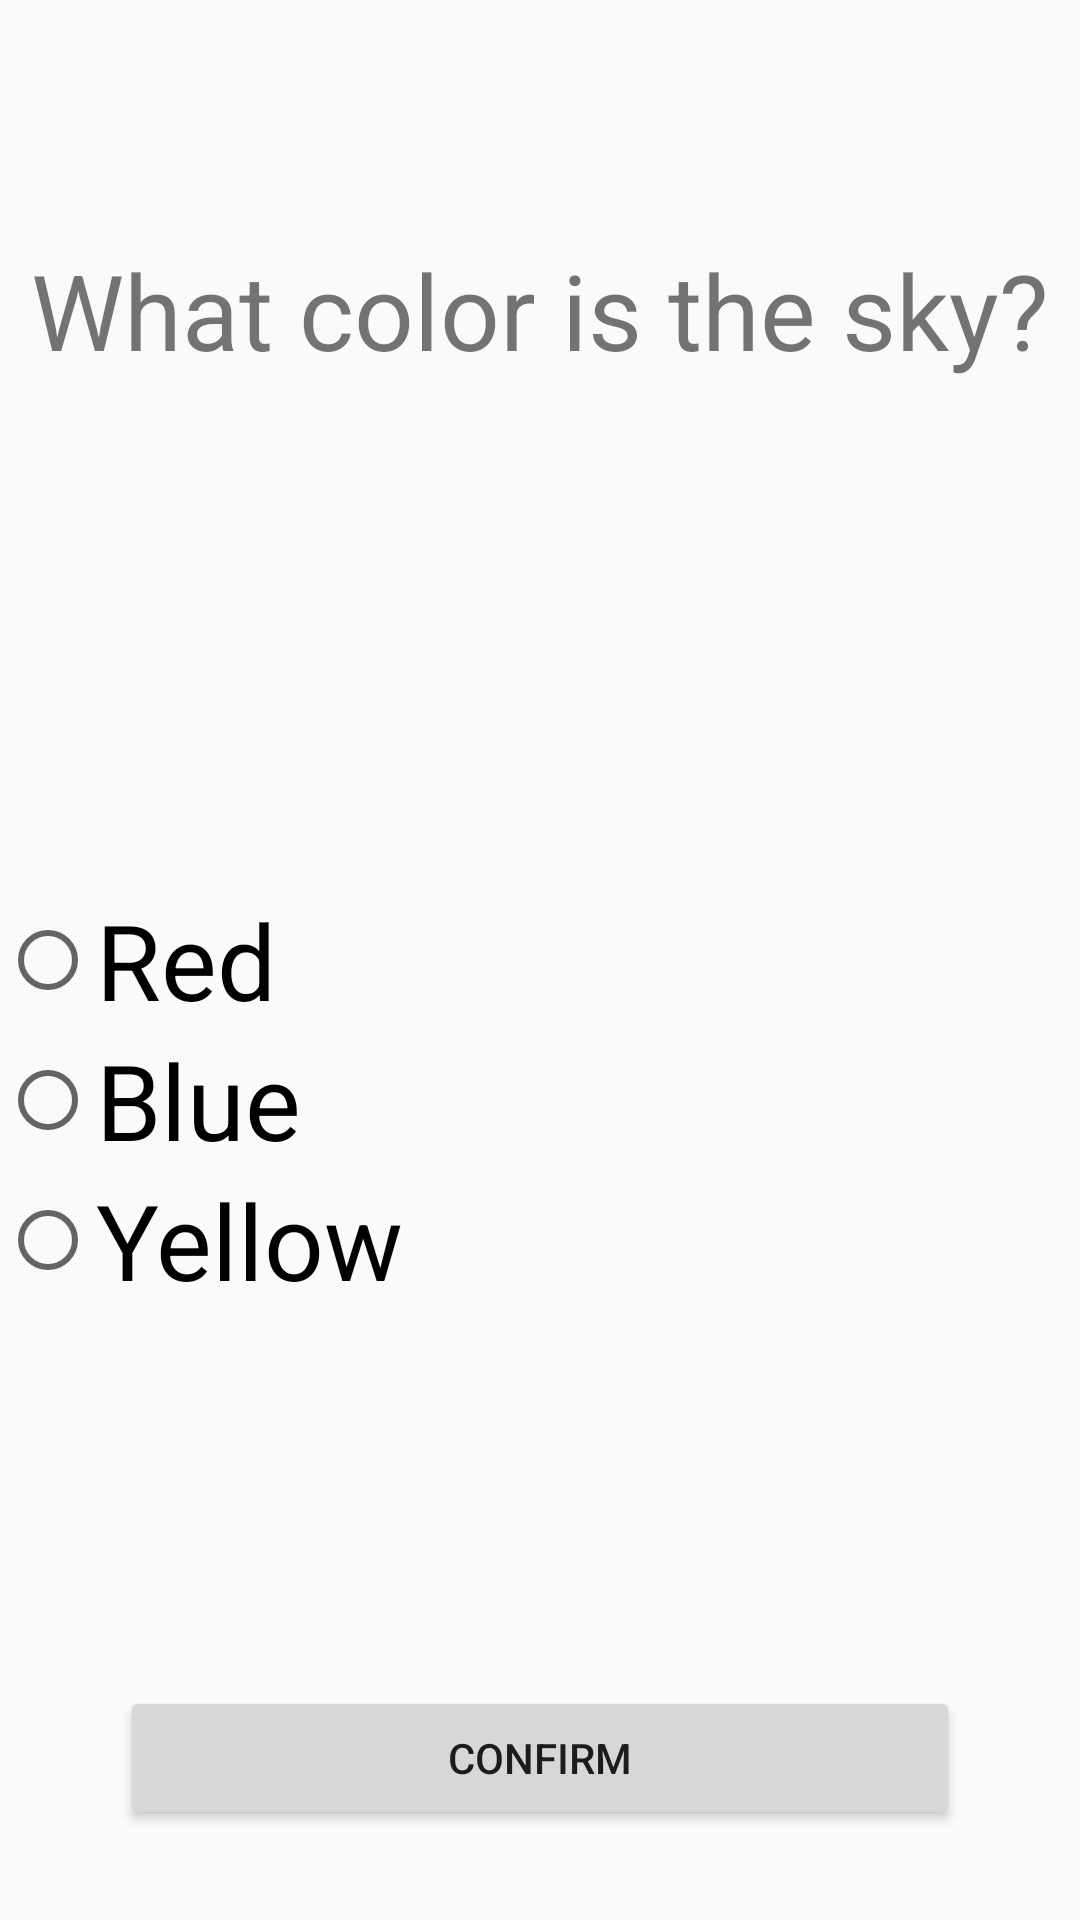

Layout XML and referenced resources for this Android screen:
<!-- AndroidManifest.xml: application theme AppTheme -->
<!-- res/layout/q5_fragment6_layout.xml -->
<?xml version="1.0" encoding="utf-8"?>
<RelativeLayout
    xmlns:android="http://schemas.android.com/apk/res/android"
    xmlns:app="http://schemas.android.com/apk/res-auto"
    android:layout_width="match_parent"
    android:layout_height="match_parent"
    android:orientation="vertical">

    
    <TextView
        android:id="@+id/textTitle"
        android:layout_width="wrap_content"
        android:layout_height="wrap_content"
        android:layout_below="@id/app_bar"
        android:layout_marginTop="80dp"
        android:layout_centerHorizontal="true"
        android:text="@string/Q5_description"
        android:textSize="35sp" />

    
    <CheckBox
        android:id="@+id/checkBox1"
        android:layout_width="wrap_content"
        android:layout_height="wrap_content"
        android:text="@string/Q5_option1"
        android:layout_centerVertical="true"
        android:layout_marginTop="170dp"
        android:textSize="35sp"
        style="@android:style/Widget.DeviceDefault.Light.CompoundButton.RadioButton"/>

    
    <CheckBox
        android:id="@+id/checkBox2"
        android:layout_width="wrap_content"
        android:layout_height="wrap_content"
        android:text="@string/Q5_option2"
        android:textSize="35sp"
        android:layout_below="@+id/checkBox1"
        style="@android:style/Widget.DeviceDefault.Light.CompoundButton.RadioButton"/>

    
    <CheckBox
        android:id="@+id/checkBox3"
        android:layout_width="wrap_content"
        android:layout_height="wrap_content"
        android:text="@string/Q5_option3"
        android:textSize="35sp"
        android:layout_below="@+id/checkBox2"
        style="@android:style/Widget.DeviceDefault.Light.CompoundButton.RadioButton"/>

    
    <Button
        android:id="@+id/btnConfirm5"
        android:layout_width="match_parent"
        android:layout_height="wrap_content"
        android:layout_alignParentBottom="true"
        android:layout_marginBottom="30dp"
        android:layout_marginRight="40dp"
        android:layout_marginLeft="40dp"
        android:text="@string/Confirm" />

</RelativeLayout>
<!-- resources referenced by this layout -->
<resources>
  <string name="Confirm">Confirm</string>
  <string name="Q5_description">What color is the sky?</string>
  <string name="Q5_option1">Red</string>
  <string name="Q5_option2">Blue</string>
  <string name="Q5_option3">Yellow</string>
  <style name="AppTheme" parent="Theme.AppCompat.Light.NoActionBar">
          <item name="colorPrimary">@color/colorPrimary</item>
          <item name="colorPrimaryDark">@color/colorPrimaryDark</item>
          <item name="colorAccent">@color/colorAccent</item>
          
      </style>
  <color name="colorPrimary">#008577</color>
  <color name="colorPrimaryDark">#00574B</color>
  <color name="colorAccent">#D81B60</color>
</resources>
